Photos from the image-classification dataset "Dataset 2" in the GitHub repository fanweiying/Symmetry-recognition. Its 14 classes are: 10-fold symmetry order, 12-fold symmetry order, 14-fold symmetry order, 16-fold symmetry order, 18-fold symmetry order, 20-fold symmetry order, 2-fold symmetry order, 3-fold symmetry order, 4-fold symmetry order, 5-fold symmetry order, 6-fold symmetry order, 7-fold symmetry order, 8-fold symmetry order, 9-fold symmetry order.

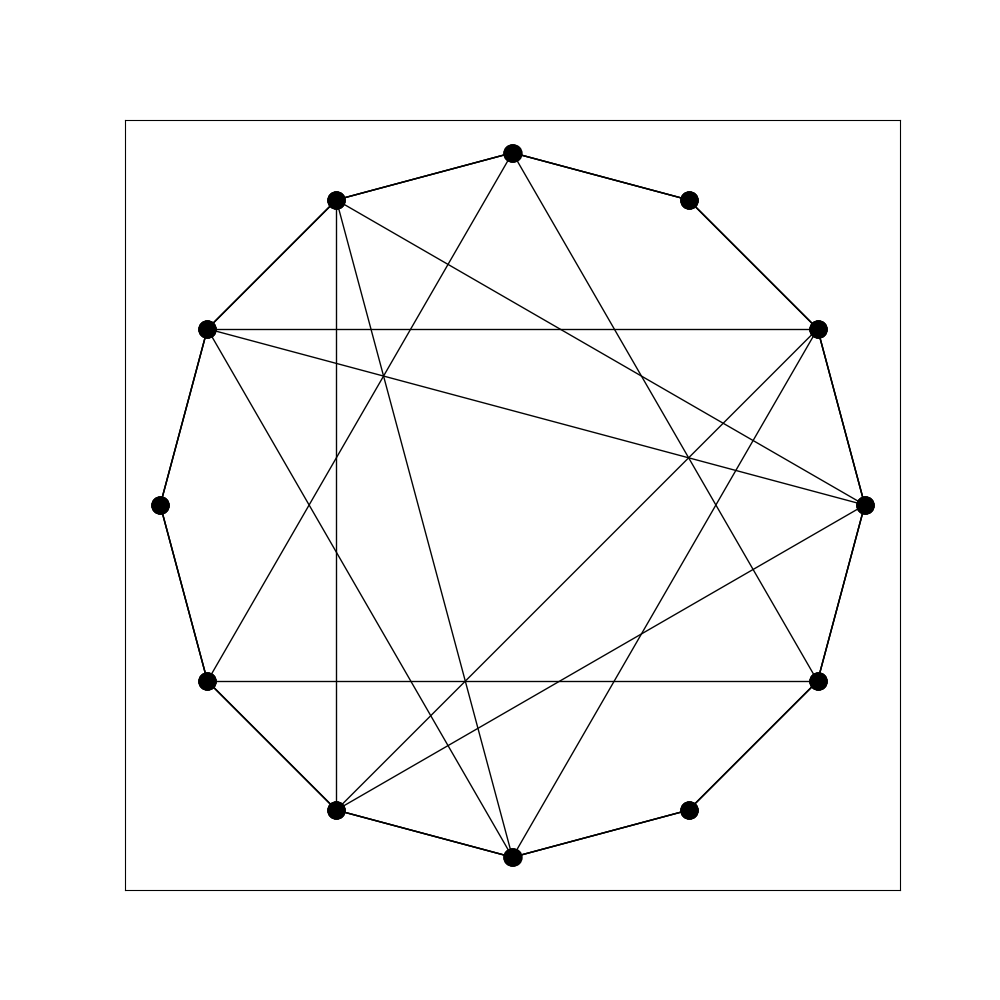
Label: 3-fold symmetry order

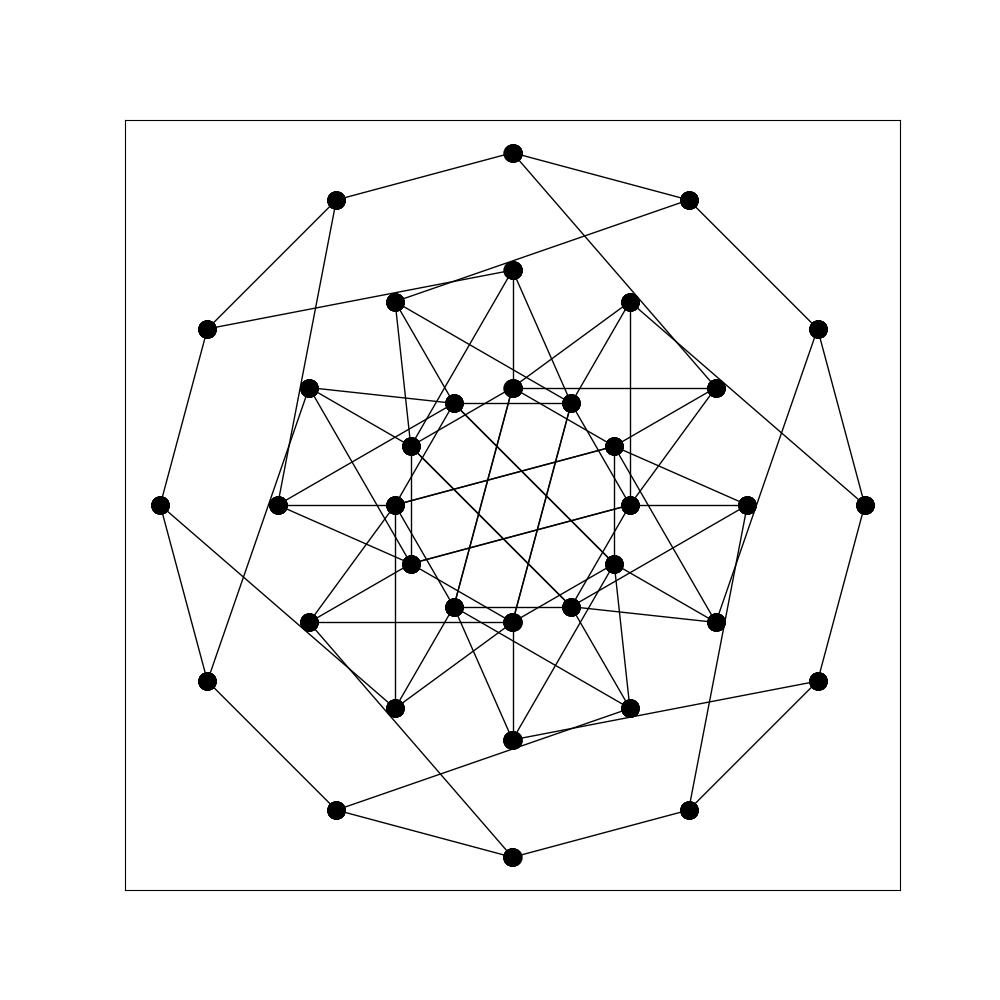
Label: 12-fold symmetry order

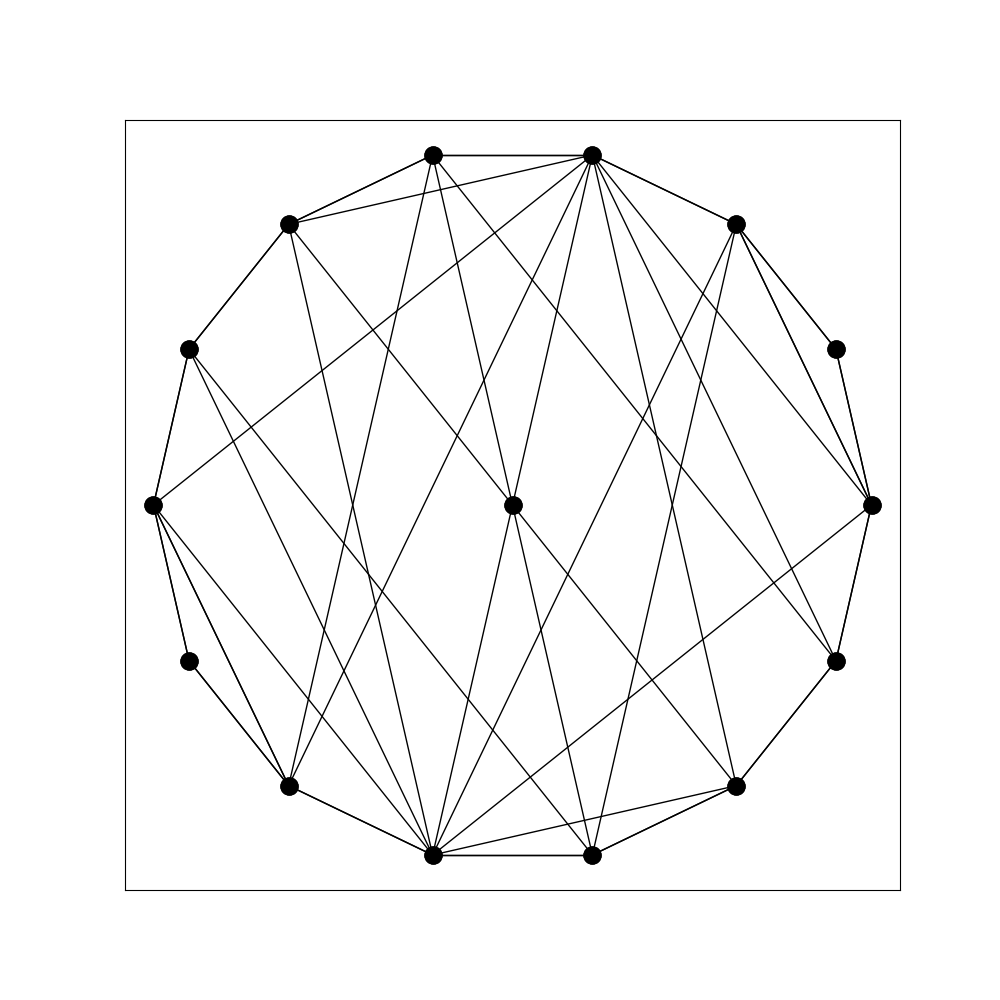
Label: 2-fold symmetry order

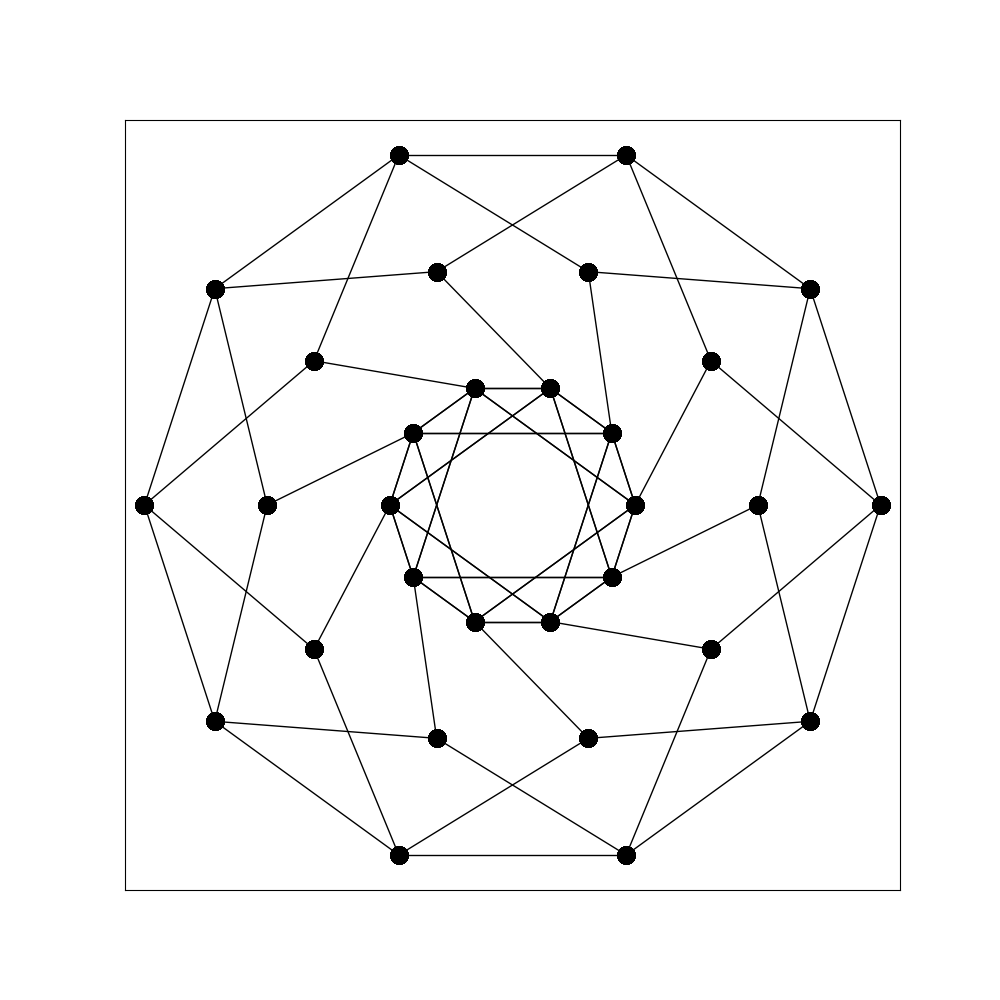
Label: 10-fold symmetry order

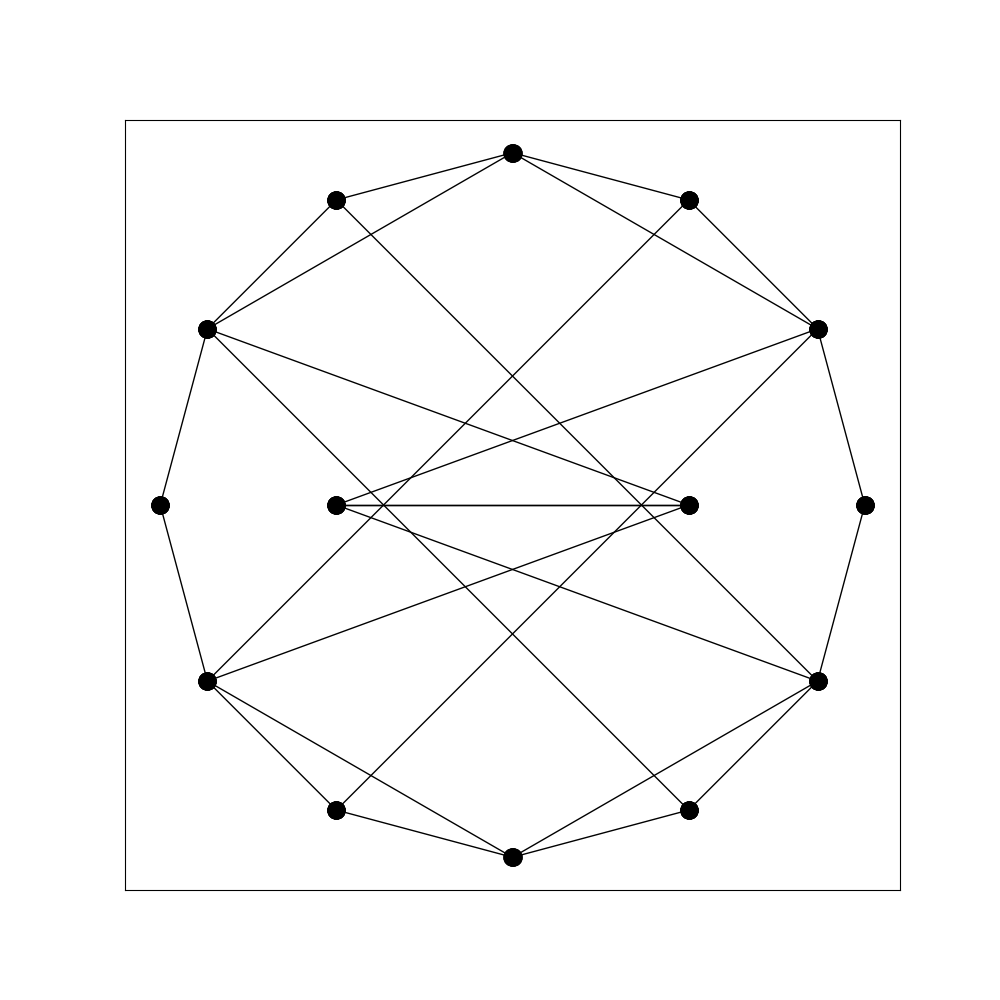
Label: 4-fold symmetry order

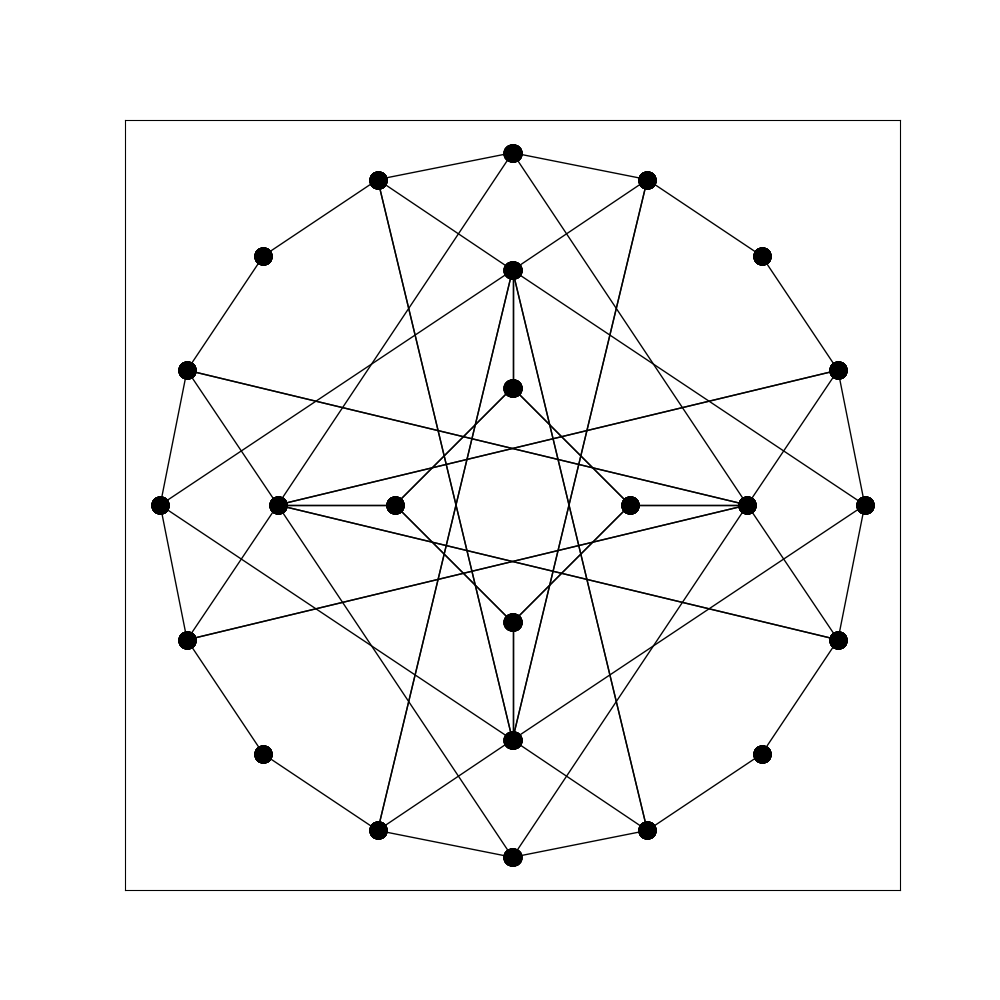
Label: 8-fold symmetry order
